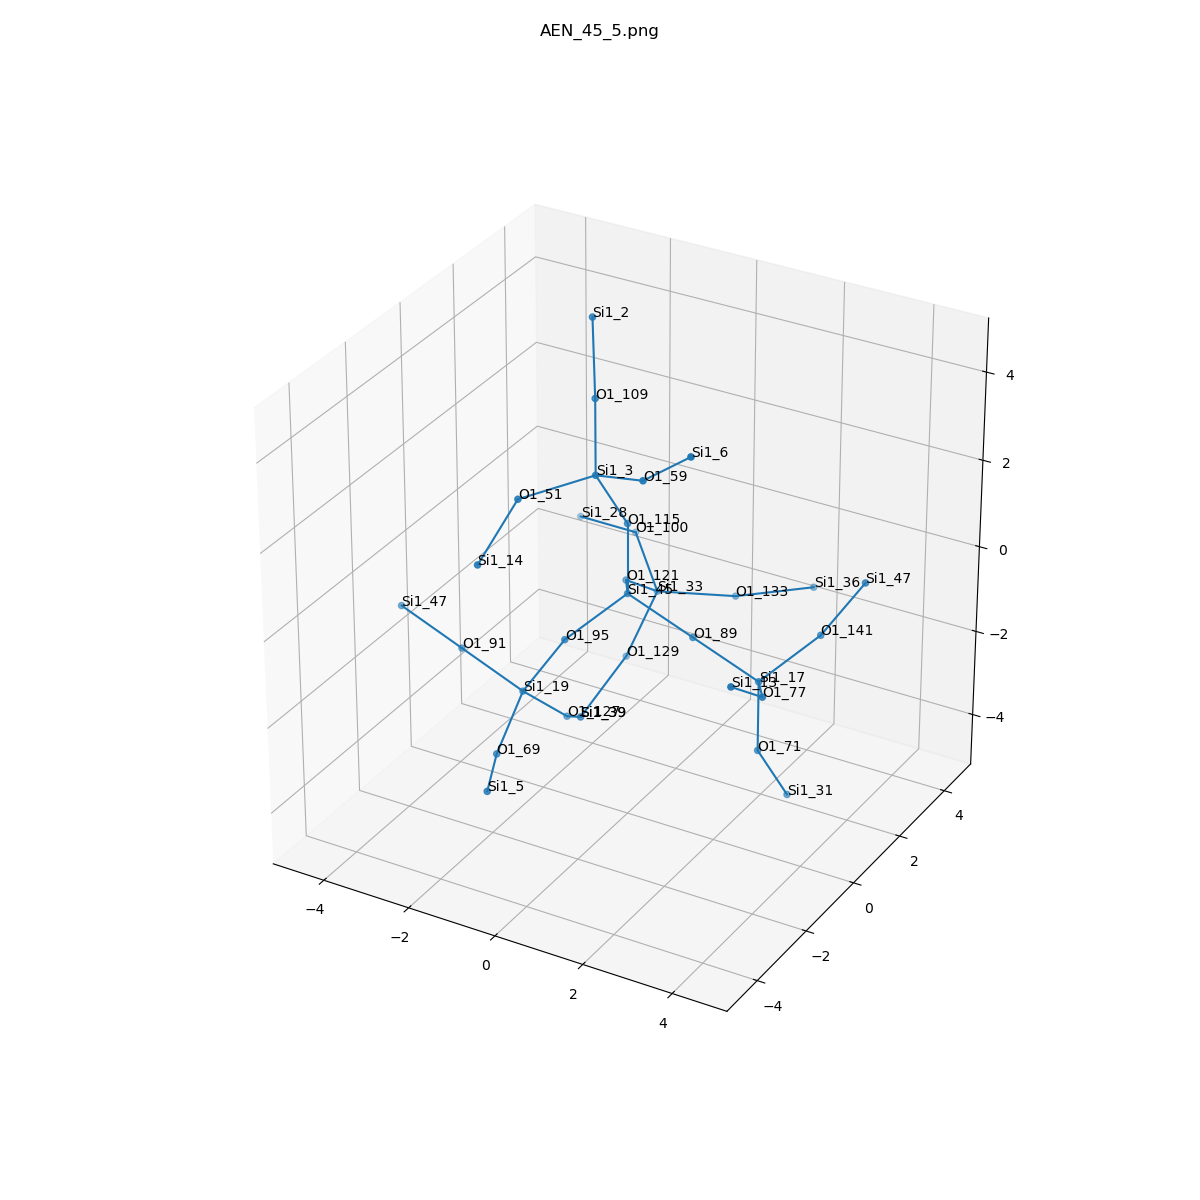

Data behind this chart, as committed beside it:
, neighbor_num, isite, atom, x, y, z, front_index
0, 0, 45, Si1, 0.0, 0.0, 0.0, 
1, 1, 89, O1, 1.495, -1.232595164407831e-32, -0.5812, 0.0
2, 1, 95, O1, -0.6499, -1.361, -0.5688, 0.0
3, 1, 121, O1, -0.7808, 1.292, -0.5552, 0.0
4, 1, 115, O1, -1.1102230246251565e-16, 6.162975822039155e-33, 1.605, 0.0
5, 2, 17, Si1, 2.99, 6.661338147750938e-16, -1.162, 1.0
6, 2, 19, Si1, -1.507, -1.568, -1.918, 2.0
7, 2, 33, Si1, -0.802, 2.61, -1.483, 3.0
8, 2, 3, Si1, -0.2697, -0.7778, 2.99, 4.0
9, 3, 141, O1, 3.64, 1.361, -0.5936, 5.0
10, 3, 77, O1, 3.77, -1.292, -0.6072, 5.0
11, 3, 71, O1, 2.99, 2.775557561562891e-16, -2.768, 5.0
12, 3, 127, O1, -1.164, -0.4333, -3.004, 6.0
13, 3, 91, O1, -3.032, -1.402, -1.449, 6.0
14, 3, 69, O1, -1.245, -3.026, -2.537, 6.0
15, 3, 100, O1, -1.902, 3.629, -0.8906, 7.0
16, 3, 133, O1, 0.6555, 3.29, -1.519, 7.0
17, 3, 129, O1, -1.286, 2.173, -2.959, 7.0
18, 3, 59, O1, 1.129, -1.362, 3.528, 8.0
19, 3, 51, O1, -1.326, -1.968, 2.731, 8.0
20, 3, 109, O1, -0.8786, 0.2526, 4.064, 8.0
21, 4, 47, Si1, 4.497, 1.568, 0.7552, 9.0
22, 4, 13, Si1, 3.792, -2.61, 0.3208, 10.0
23, 4, 31, Si1, 3.259, 0.7778, -4.153, 11.0
24, 4, 39, Si1, -1.614, 0.8656, -3.846, 12.0
25, 4, 47, Si1, -4.557, -1.236, -0.9802, 13.0
26, 4, 5, Si1, -0.5726, -4.484, -2.41, 14.0
27, 4, 28, Si1, -3.45, 4.013, -1.131, 15.0
28, 4, 36, Si1, 2.025, 4.111, -1.322, 16.0
29, 4, 39, Si1, -1.614, 0.8656, -3.846, 17.0
30, 4, 6, Si1, 2.353, -1.666, 4.527, 18.0
31, 4, 14, Si1, -1.41, -3.354, 1.911, 19.0
32, 4, 2, Si1, -1.239, 0.7732, 5.541, 20.0
